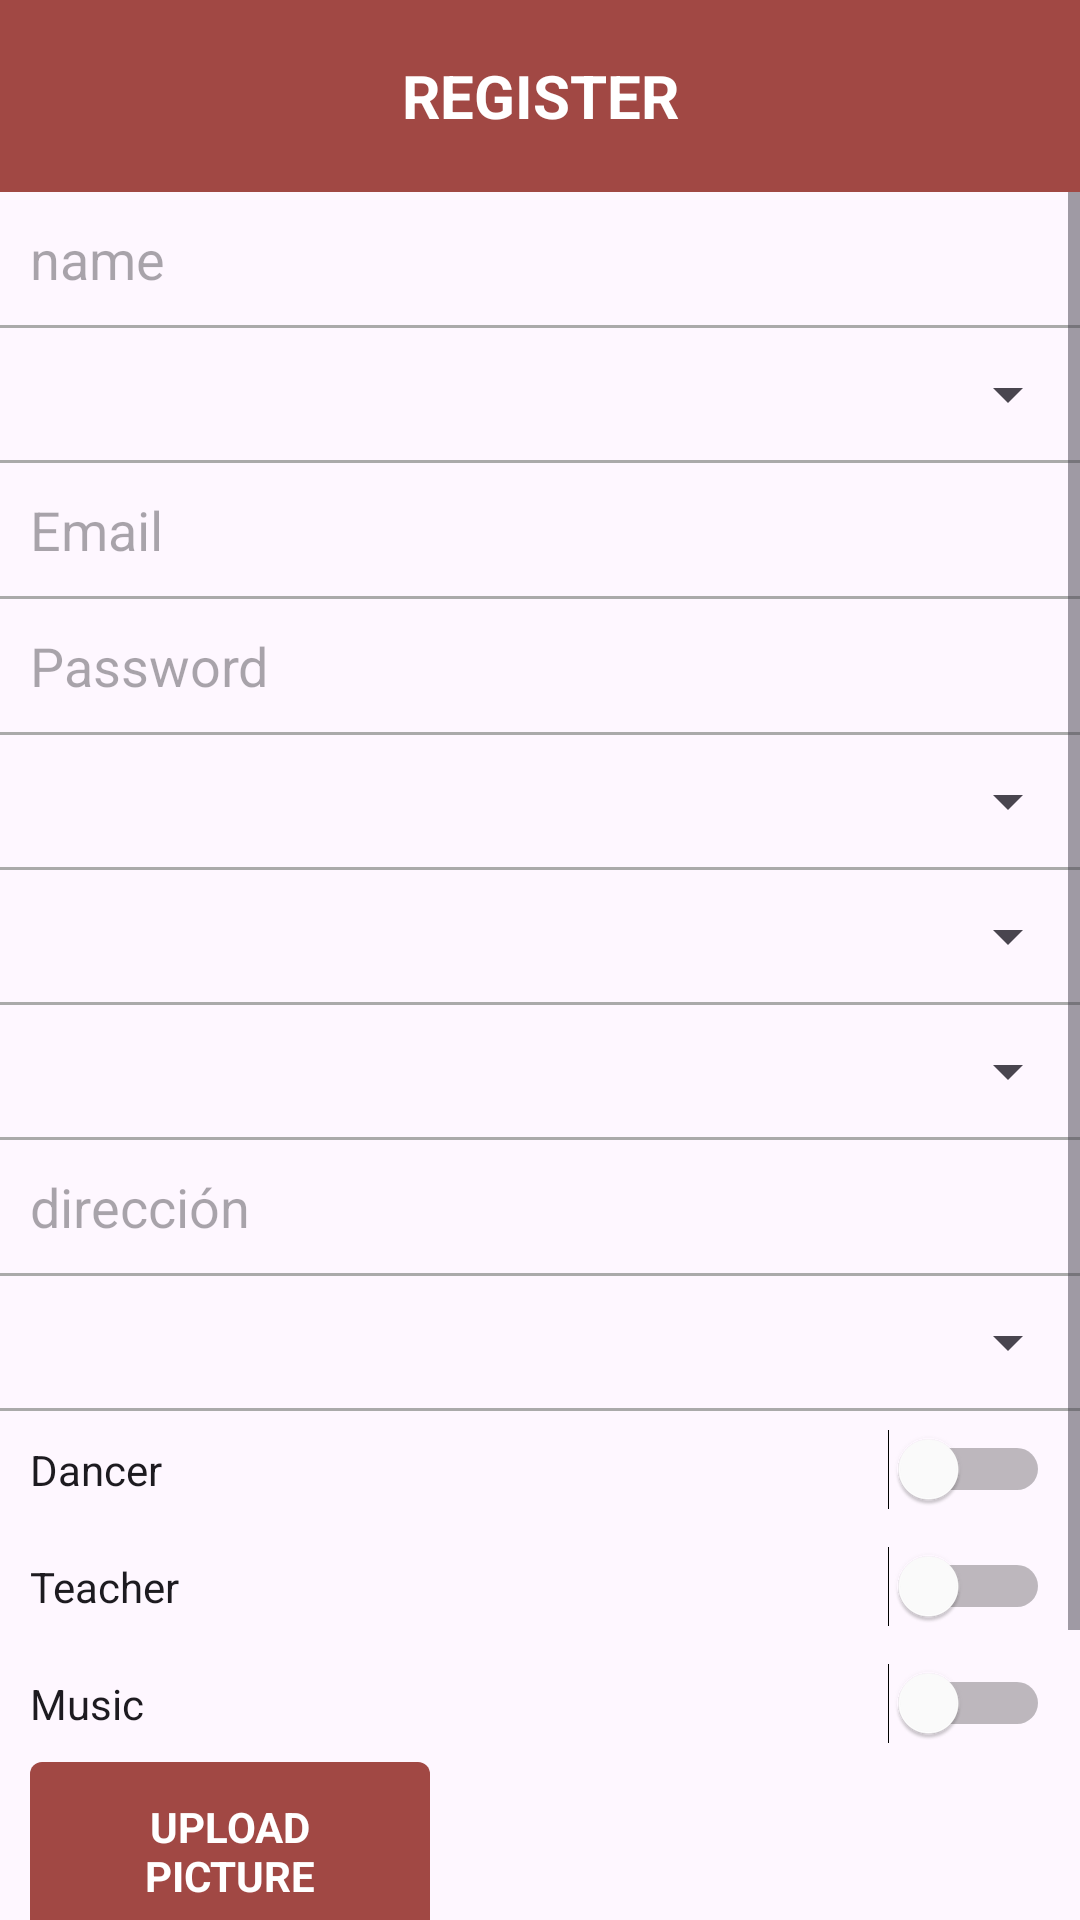

This screen was rendered from an Android layout file. Write that file and the resources it references.
<!-- AndroidManifest.xml: application theme Theme.WeSwiing -->
<!-- res/layout/activity_registre.xml -->
<?xml version="1.0" encoding="utf-8"?>
<LinearLayout xmlns:android="http://schemas.android.com/apk/res/android"
    xmlns:tools="http://schemas.android.com/tools"
    android:layout_width="match_parent"
    android:layout_height="match_parent"
    android:orientation="vertical"
    tools:context=".registre">

    <com.google.android.material.appbar.AppBarLayout
        android:layout_width="match_parent"
        android:layout_height="wrap_content">

        <androidx.appcompat.widget.Toolbar
            android:layout_width="match_parent"
            android:layout_height="wrap_content"
            android:background="@color/btnColor">

            <ImageButton
                android:id="@+id/btnRetroceder"
                android:layout_width="wrap_content"
                android:layout_height="wrap_content"
                android:src="@drawable/baseline_arrow_back_ios_24"
                android:background="@color/btnColor"/>

            <TextView
                android:layout_width="wrap_content"
                android:layout_height="match_parent"
                android:text="REGISTER"
                android:layout_gravity="center"
                android:textColor="@color/white"
                android:textSize="20dp"
                android:textStyle="bold"/>

        </androidx.appcompat.widget.Toolbar>

    </com.google.android.material.appbar.AppBarLayout>

    <ScrollView
        android:layout_width="match_parent"
        android:layout_height="match_parent"
        android:fillViewport="true">

        <LinearLayout
            android:layout_width="match_parent"
            android:layout_height="wrap_content"
            android:orientation="vertical">

            <EditText
                android:id="@+id/editTextEmail1"
                android:layout_width="match_parent"
                android:layout_height="wrap_content"
                android:hint="name"
                android:padding="10dp"
                android:background="@android:color/transparent"
                android:inputType="textEmailAddress" />

            <View
                android:layout_width="match_parent"
                android:layout_height="1dp"
                android:background="#AAAAAA" />

            <Spinner
                android:id="@+id/spinner"
                android:layout_width="match_parent"
                android:layout_height="44dp"
                android:padding="10dp" />

            <View
                android:layout_width="match_parent"
                android:layout_height="1dp"
                android:background="#AAAAAA" />

            <EditText
                android:id="@+id/editTextEmail"
                android:layout_width="match_parent"
                android:layout_height="wrap_content"
                android:hint="Email"
                android:padding="10dp"
                android:background="@android:color/transparent"
                android:inputType="textPersonName" />

            <View
                android:layout_width="match_parent"
                android:layout_height="1dp"
                android:background="#AAAAAA" />

            <EditText
                android:id="@+id/editTextPassword"
                android:layout_width="match_parent"
                android:layout_height="wrap_content"
                android:hint="Password"
                android:inputType="number"
                android:padding="10dp"
                android:background="@android:color/transparent"/>

            <View
                android:layout_width="match_parent"
                android:layout_height="1dp"
                android:background="#AAAAAA" />

            <Spinner
                android:id="@+id/spinner_languages"
                android:layout_width="match_parent"
                android:layout_height="44dp"
                android:padding="10dp" />

            <View
                android:layout_width="match_parent"
                android:layout_height="1dp"
                android:background="#AAAAAA"/>

            <Spinner
                android:id="@+id/spinner_country"
                android:layout_width="match_parent"
                android:layout_height="44dp"
                android:padding="10dp" />

            <View
                android:layout_width="match_parent"
                android:layout_height="1dp"
                android:background="#AAAAAA"/>

            <Spinner
                android:id="@+id/spinner_cities"
                android:layout_width="match_parent"
                android:layout_height="44dp"
                android:padding="10dp" />

            <View
                android:layout_width="match_parent"
                android:layout_height="1dp"
                android:background="#AAAAAA"/>

            <EditText
                android:id="@+id/editTextDireccion"
                android:layout_width="match_parent"
                android:layout_height="wrap_content"
                android:hint="dirección"
                android:inputType="number"
                android:padding="10dp"
                android:background="@android:color/transparent"/>

            <View
                android:layout_width="match_parent"
                android:layout_height="1dp"
                android:background="#AAAAAA" />

            <Spinner
                android:id="@+id/spinner_type"
                android:layout_width="match_parent"
                android:layout_height="44dp"
                android:padding="10dp" />

            <View
                android:layout_width="match_parent"
                android:layout_height="1dp"
                android:background="#AAAAAA"/>

            <Switch
                android:id="@+id/switch1"
                android:layout_width="match_parent"
                android:layout_height="wrap_content"
                android:text="Dancer"
                android:switchMinWidth="30dp"
                android:switchPadding="10dp"
                android:textSize="14sp"
                android:padding="10dp"
                android:thumbTint="@drawable/switch_selector"/>

            <Switch
                android:id="@+id/switch2"
                android:layout_width="match_parent"
                android:layout_height="wrap_content"
                android:text="Teacher"
                android:switchMinWidth="30dp"
                android:switchPadding="10dp"
                android:textSize="14sp"
                android:padding="10dp"
                android:thumbTint="@drawable/switch_selector"/>

            <Switch
                android:id="@+id/switch3"
                android:layout_width="match_parent"
                android:layout_height="wrap_content"
                android:text="Music"
                android:switchMinWidth="30dp"
                android:switchPadding="10dp"
                android:textSize="14sp"
                android:padding="10dp"
                android:thumbTint="@drawable/switch_selector"/>

            <androidx.appcompat.widget.AppCompatButton
                android:id="@+id/upload"
                android:layout_width="400px"
                android:layout_height="wrap_content"
                android:text="UPLOAD PICTURE"
                android:layout_marginLeft="10dp"
                android:textStyle="bold"
                android:textAlignment="center"
                android:textColor="@android:color/white"
                android:background="@drawable/btn_rectangular"
                android:layout_marginBottom="40px"/>

            <LinearLayout
                android:layout_width="match_parent"
                android:layout_height="wrap_content"
                android:paddingTop="10dp"
                android:paddingBottom="30dp"
                android:background="#d7d3c7">

                <androidx.appcompat.widget.AppCompatButton
                    android:id="@+id/btnLogin"
                    android:layout_width="match_parent"
                    android:layout_height="wrap_content"
                    android:text="REGISTER"
                    android:textStyle="bold"
                    android:layout_gravity="center"
                    android:gravity="center"
                    android:textAlignment="center"
                    android:textColor="@android:color/white"
                    android:background="@drawable/btn_rectangular"
                    android:layout_marginBottom="40px"/>

            </LinearLayout>

        </LinearLayout>

    </ScrollView>

</LinearLayout>
<!-- resources referenced by this layout -->
<resources>
  <color name="btnColor">#a14844</color>
  <color name="white">#FFFFFFFF</color>
  <!-- drawable btn_rectangular (drawable) -->
  <?xml version="1.0" encoding="utf-8"?>
  <shape android:shape="rectangle"
      xmlns:android="http://schemas.android.com/apk/res/android">
              <solid android:color="@color/btnColor"/>
              <corners android:radius="4dp"/>
              <padding
                  android:left="12dp"
                  android:top="12dp"
                  android:right="12dp"
                  android:bottom="12dp"/>
          </shape>
  <!-- drawable switch_selector (drawable) -->
  <?xml version="1.0" encoding="utf-8"?>
  <selector xmlns:android="http://schemas.android.com/apk/res/android">
      <item android:color="@color/btnColor" android:state_checked="true" /> 
      <item android:color="@color/white" /> 
  </selector>
  <style name="Theme.WeSwiing" parent="Base.Theme.WeSwiing" />
  <style name="Base.Theme.WeSwiing" parent="Theme.Material3.DayNight.NoActionBar">
          
          
          <item name="buttonStyle">@drawable/btn_rectangular</item>
      </style>
</resources>
